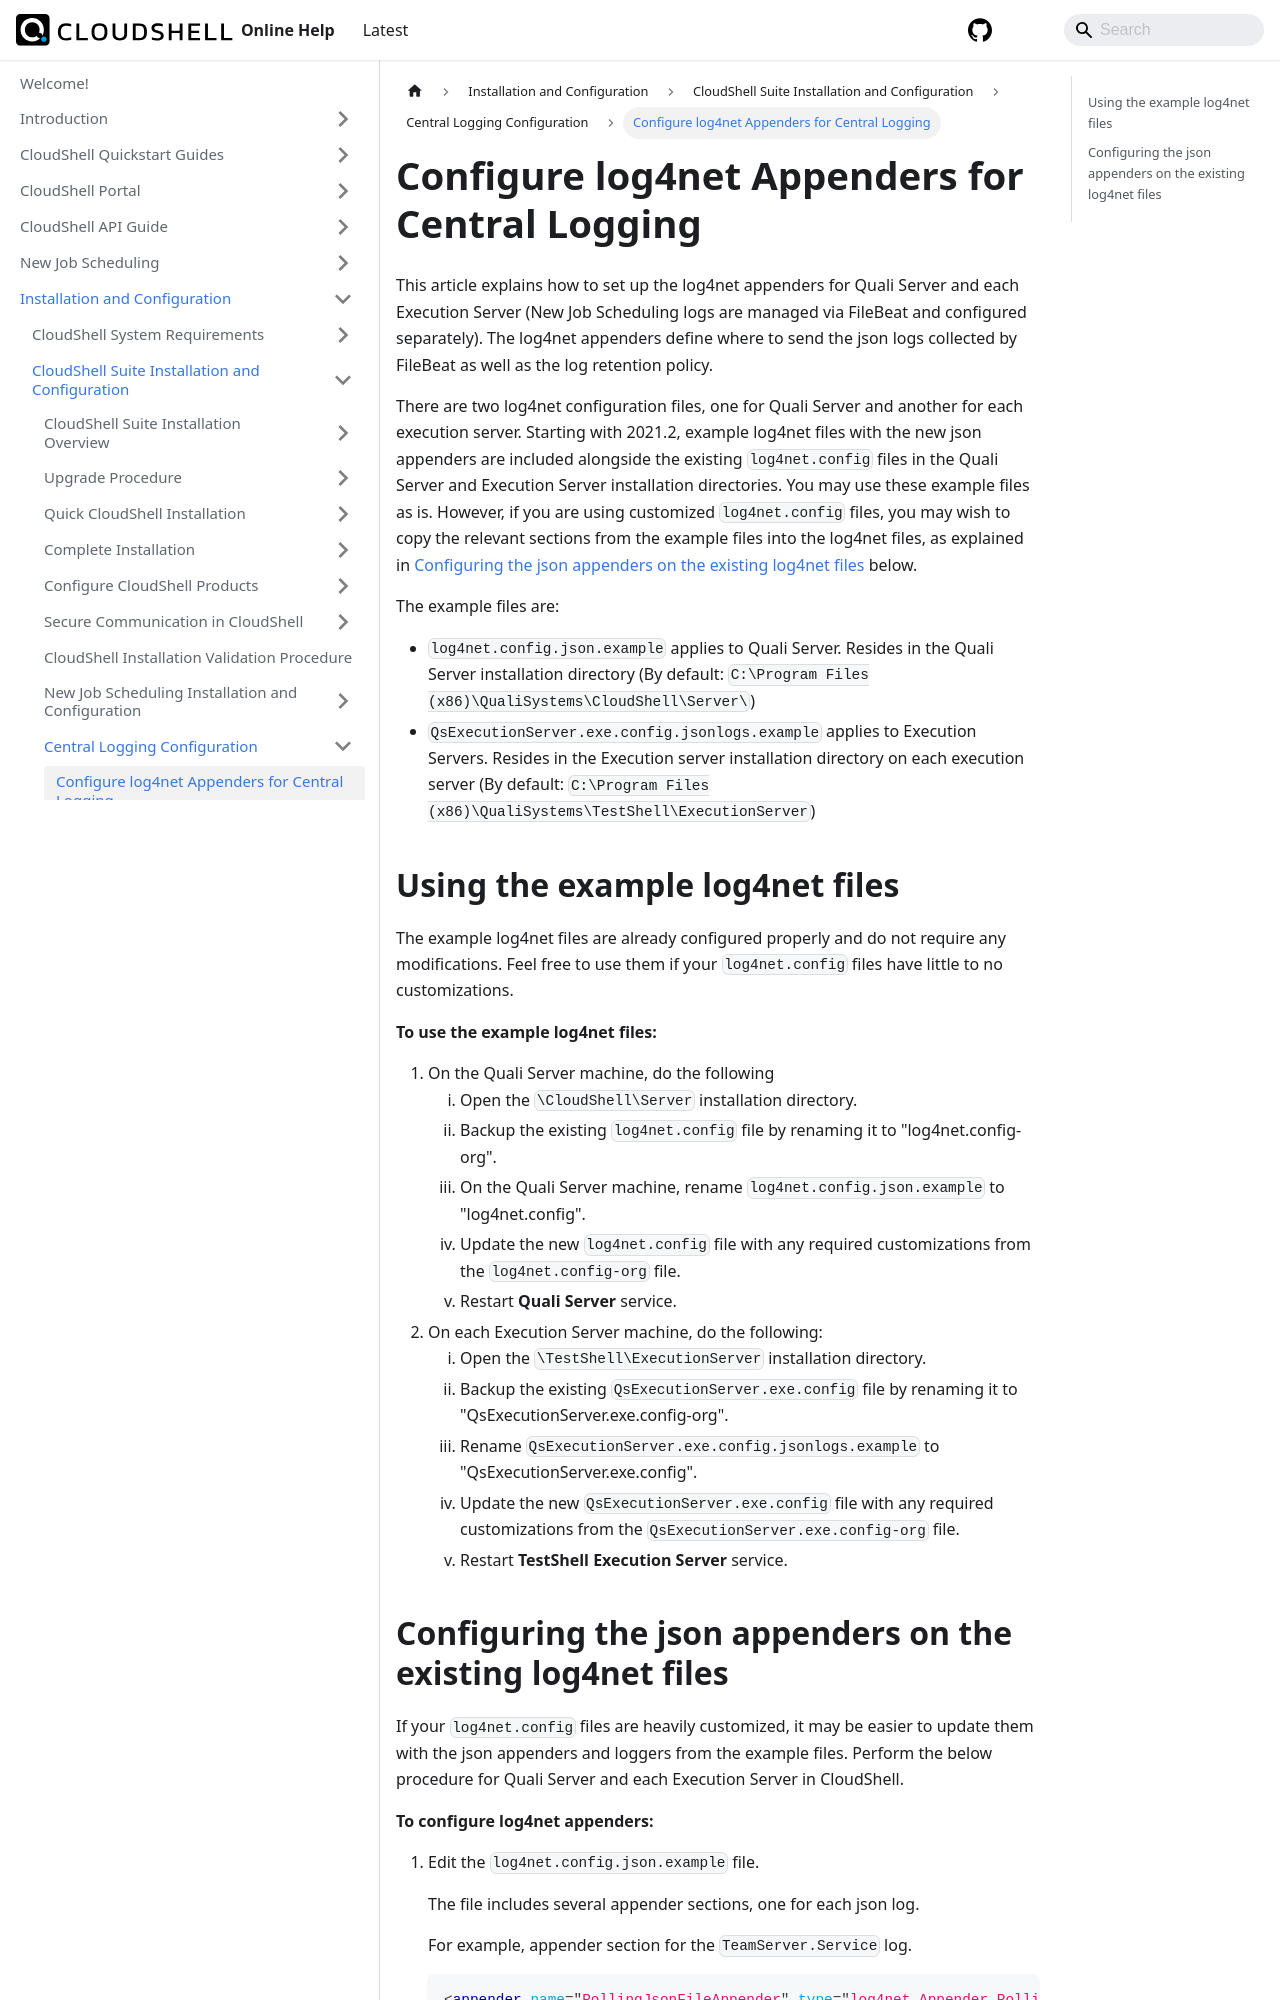

repository: QualiSystems/cloudshell-help · page: install-configure/cloudshell-suite/central-logging/config-log4net.html · generator: docusaurus

---
sidebar_position: 1
---

# Configure log4net Appenders for Central Logging

This article explains how to set up the log4net appenders for Quali Server and each Execution Server (New Job Scheduling logs are managed via FileBeat and configured separately). The log4net appenders define where to send the json logs collected by FileBeat as well as the log retention policy.

There are two log4net configuration files, one for Quali Server and another for each execution server. Starting with 2021.2, example log4net files with the new json appenders are included alongside the existing `log4net.config` files in the Quali Server and Execution Server installation directories. You may use these example files as is. However, if you are using customized `log4net.config` files, you may wish to copy the relevant sections from the example files into the log4net files, as explained in [Configuring the json appenders on the existing log4net files](./config-log4net.md#configuring-the-json-appenders-on-the-existing-log4net-files) below.

The example files are:

- `log4net.config.json.example` applies to Quali Server. Resides in the Quali Server installation directory (By default: `C:\Program Files (x86)\QualiSystems\CloudShell\Server\`)
- `QsExecutionServer.exe.config.jsonlogs.example` applies to Execution Servers. Resides in the Execution server installation directory on each execution server (By default: `C:\Program Files (x86)\QualiSystems\TestShell\ExecutionServer`)

## Using the example log4net files

The example log4net files are already configured properly and do not require any modifications. Feel free to use them if your `log4net.config` files have little to no customizations.

**To use the example log4net files:**

1. On the Quali Server machine, do the following
    1. Open the `\CloudShell\Server` installation directory.
    2. Backup the existing `log4net.config` file by renaming it to "log4net.config-org".
    3. On the Quali Server machine, rename `log4net.config.json.example` to "log4net.config".
    4. Update the new `log4net.config` file with any required customizations from the `log4net.config-org` file.
    5. Restart **Quali Server** service.
        
2. On each Execution Server machine, do the following:
    1. Open the `\TestShell\ExecutionServer` installation directory.
    2. Backup the existing `QsExecutionServer.exe.config` file by renaming it to "QsExecutionServer.exe.config-org".
    3. Rename `QsExecutionServer.exe.config.jsonlogs.example` to "QsExecutionServer.exe.config".
    4. Update the new `QsExecutionServer.exe.config` file with any required customizations from the `QsExecutionServer.exe.config-org` file.
    5. Restart **TestShell Execution Server** service.
